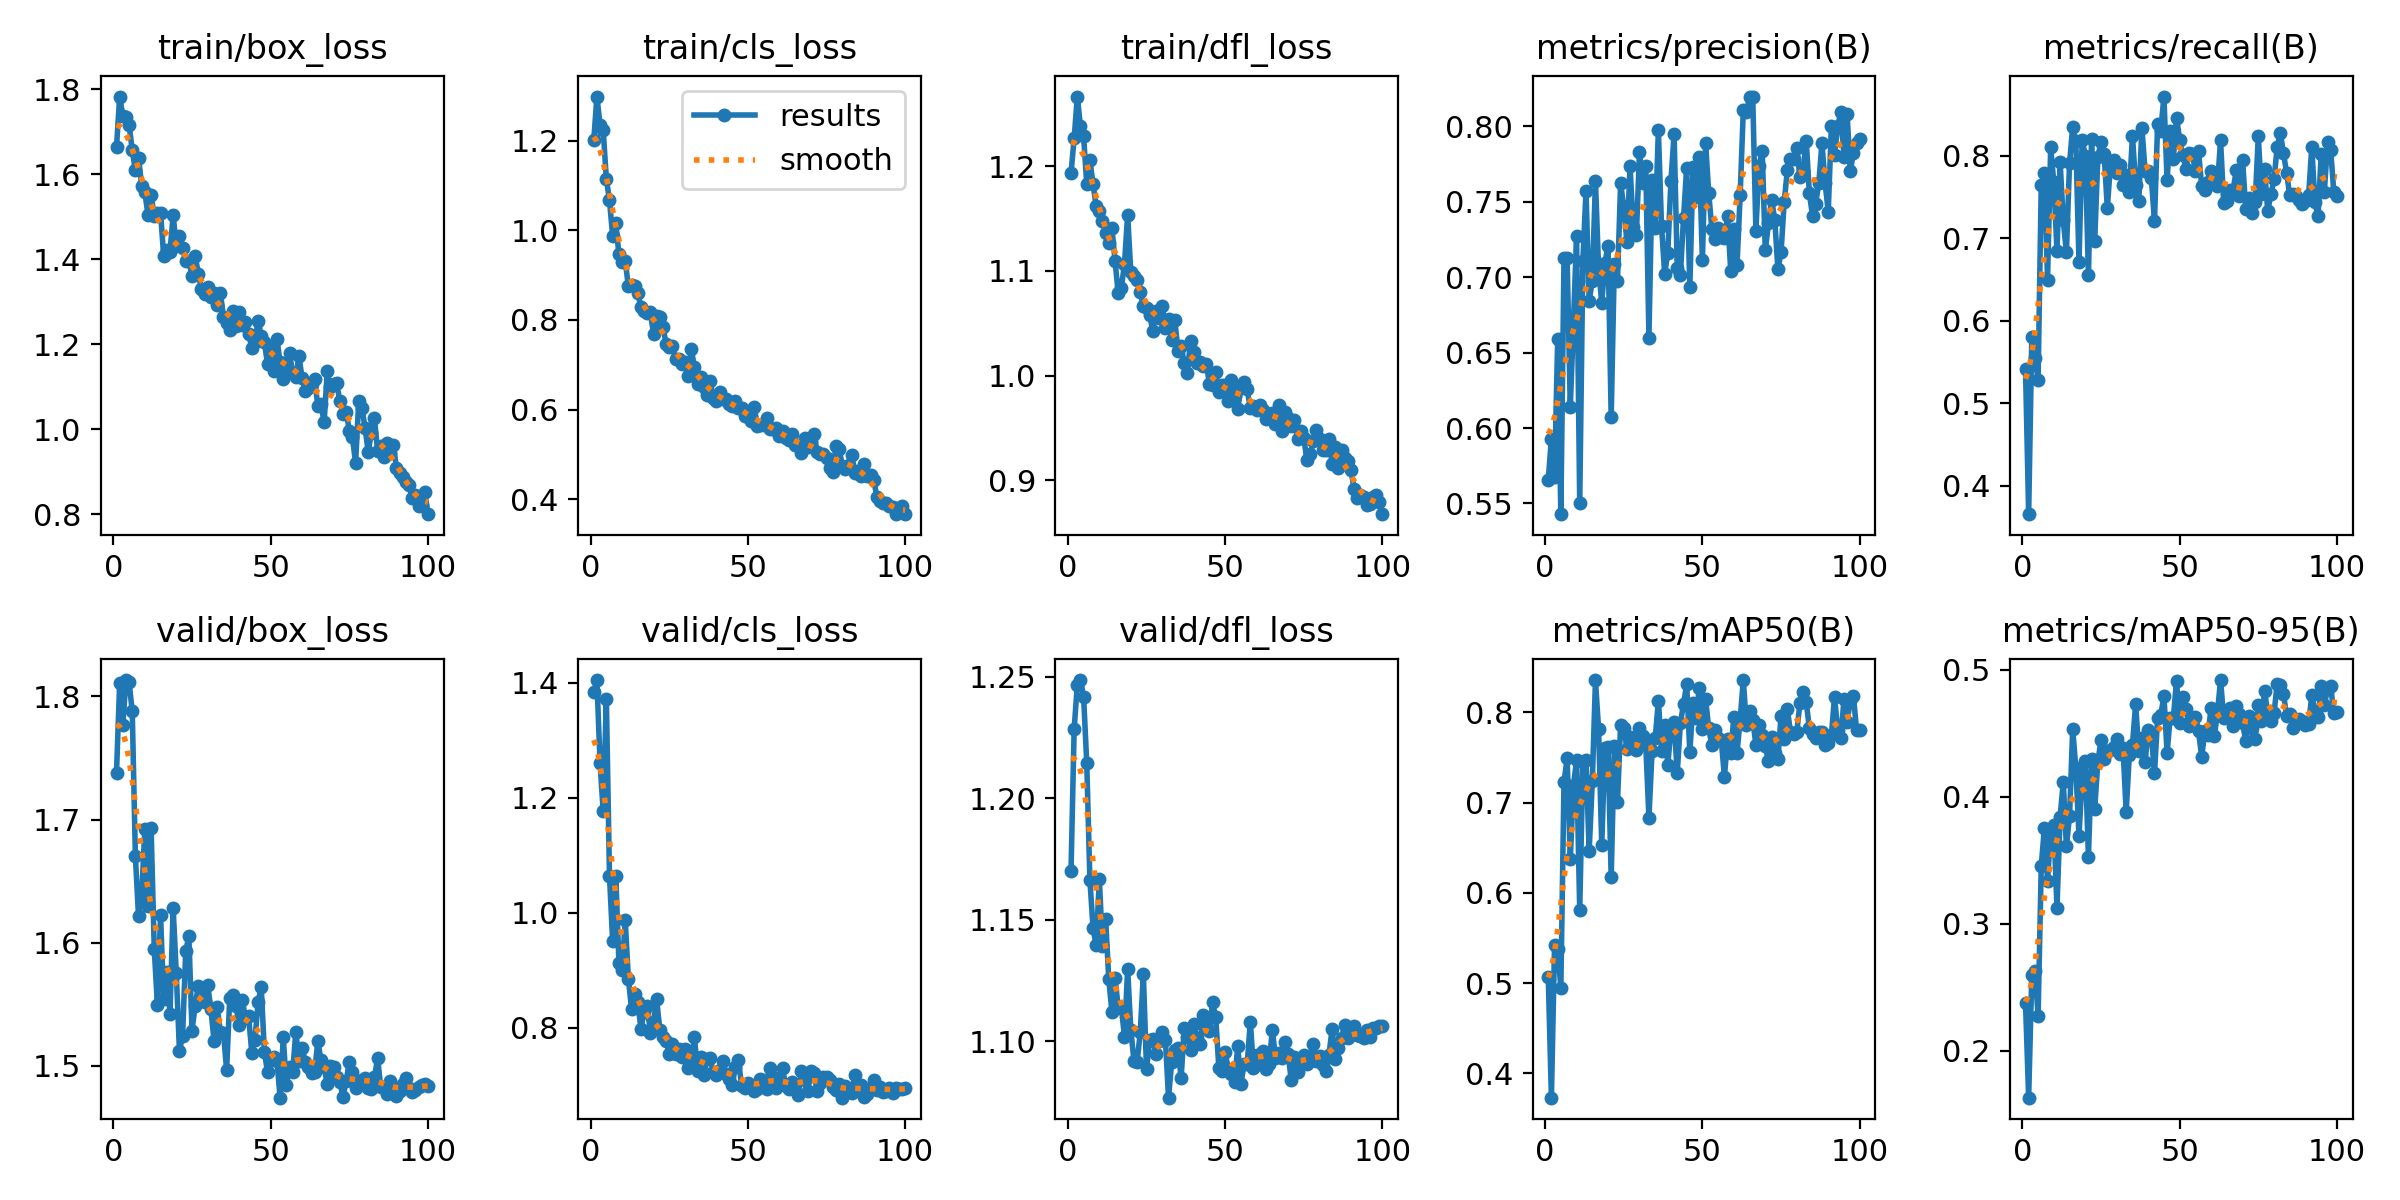

The data file committed next to this chart (first rows):
epoch, time, train/box_loss, train/cls_loss, train/dfl_loss, metrics/precision(B), metrics/recall(B), metrics/mAP50(B), metrics/mAP50-95(B), valid/box_loss, valid/cls_loss, valid/dfl_loss, lr/pg0, lr/pg1, lr/pg2
1, 375.1, 1.664, 1.202, 1.194, 0.5658, 0.5413, 0.5063, 0.2376, 1.738, 1.383, 1.17, 0.0005528, 0.0005528, 0.0005528
2, 837.1, 1.783, 1.299, 1.227, 0.5929, 0.3658, 0.373, 0.1632, 1.811, 1.404, 1.229, 0.001098, 0.001098, 0.001098
3, 1257, 1.738, 1.236, 1.267, 0.5677, 0.5803, 0.542, 0.2601, 1.777, 1.26, 1.247, 0.001631, 0.001631, 0.001631
4, 1751, 1.736, 1.224, 1.238, 0.6591, 0.5548, 0.5373, 0.2628, 1.813, 1.176, 1.249, 0.001617, 0.001617, 0.001617
5, 2242, 1.717, 1.115, 1.229, 0.5429, 0.5282, 0.4945, 0.2278, 1.811, 1.372, 1.242, 0.001601, 0.001601, 0.001601
6, 2717, 1.657, 1.067, 1.183, 0.7127, 0.7648, 0.7225, 0.3455, 1.788, 1.063, 1.215, 0.001584, 0.001584, 0.001584
7, 3182, 1.609, 0.9881, 1.206, 0.7127, 0.7793, 0.7493, 0.3753, 1.67, 0.9502, 1.167, 0.001568, 0.001568, 0.001568
8, 3639, 1.639, 1.017, 1.183, 0.6138, 0.6494, 0.6376, 0.3339, 1.621, 1.063, 1.147, 0.001551, 0.001551, 0.001551
9, 4085, 1.573, 0.9463, 1.162, 0.6694, 0.8098, 0.719, 0.3724, 1.638, 0.9129, 1.139, 0.001535, 0.001535, 0.001535
10, 4537, 1.558, 0.9301, 1.157, 0.7271, 0.7674, 0.7472, 0.378, 1.692, 0.9002, 1.167, 0.001518, 0.001518, 0.001518
11, 4959, 1.505, 0.9307, 1.148, 0.5502, 0.685, 0.5809, 0.3126, 1.629, 0.9861, 1.139, 0.001502, 0.001502, 0.001502
12, 5438, 1.55, 0.8759, 1.136, 0.711, 0.792, 0.7446, 0.3839, 1.693, 0.885, 1.15, 0.001485, 0.001485, 0.001485
13, 5966, 1.503, 0.879, 1.127, 0.7573, 0.7214, 0.7477, 0.4118, 1.595, 0.833, 1.125, 0.001469, 0.001469, 0.001469
14, 6463, 1.508, 0.8761, 1.141, 0.6841, 0.6826, 0.6467, 0.3609, 1.549, 0.8583, 1.112, 0.001452, 0.001452, 0.001452
15, 6928, 1.509, 0.8595, 1.109, 0.6976, 0.7905, 0.7235, 0.3852, 1.622, 0.8438, 1.126, 0.001436, 0.001436, 0.001436
16, 7447, 1.408, 0.8282, 1.079, 0.7639, 0.835, 0.8354, 0.4534, 1.554, 0.7977, 1.114, 0.001419, 0.001419, 0.001419
17, 7924, 1.422, 0.8205, 1.084, 0.7054, 0.817, 0.7814, 0.4223, 1.576, 0.8273, 1.114, 0.001403, 0.001403, 0.001403
18, 8375, 1.418, 0.8151, 1.107, 0.683, 0.6706, 0.6529, 0.3694, 1.542, 0.8367, 1.102, 0.001386, 0.001386, 0.001386
19, 8837, 1.503, 0.8173, 1.154, 0.7092, 0.8186, 0.761, 0.4154, 1.628, 0.7908, 1.13, 0.00137, 0.00137, 0.00137
20, 9314, 1.432, 0.7688, 1.099, 0.7207, 0.8, 0.7614, 0.4284, 1.575, 0.8093, 1.105, 0.001353, 0.001353, 0.001353
21, 9751, 1.454, 0.8079, 1.095, 0.607, 0.6553, 0.617, 0.3525, 1.512, 0.8487, 1.092, 0.001337, 0.001337, 0.001337
22, 10205, 1.426, 0.8069, 1.091, 0.7089, 0.8206, 0.7628, 0.4296, 1.524, 0.7949, 1.091, 0.00132, 0.00132, 0.00132
23, 10668, 1.396, 0.7837, 1.079, 0.6976, 0.6968, 0.7005, 0.3906, 1.593, 0.7829, 1.104, 0.001304, 0.001304, 0.001304
24, 11107, 1.396, 0.7473, 1.066, 0.7621, 0.7988, 0.7865, 0.4278, 1.605, 0.7771, 1.128, 0.001287, 0.001287, 0.001287
25, 11528, 1.362, 0.739, 1.064, 0.7465, 0.8158, 0.7832, 0.4444, 1.529, 0.7544, 1.088, 0.001271, 0.001271, 0.001271
26, 11929, 1.409, 0.7409, 1.058, 0.7236, 0.802, 0.76, 0.4294, 1.549, 0.7722, 1.1, 0.001254, 0.001254, 0.001254
27, 12346, 1.366, 0.7117, 1.043, 0.7737, 0.7364, 0.7723, 0.4351, 1.565, 0.7535, 1.101, 0.001238, 0.001238, 0.001238
28, 12756, 1.331, 0.7128, 1.062, 0.7329, 0.7886, 0.7712, 0.437, 1.556, 0.7632, 1.095, 0.001221, 0.001221, 0.001221
29, 13167, 1.319, 0.7012, 1.055, 0.7277, 0.7951, 0.7585, 0.4394, 1.552, 0.7479, 1.1, 0.001205, 0.001205, 0.001205
30, 13584, 1.334, 0.707, 1.067, 0.7827, 0.7794, 0.7828, 0.4459, 1.565, 0.7625, 1.104, 0.001188, 0.001188, 0.001188
31, 13982, 1.312, 0.675, 1.046, 0.7621, 0.7889, 0.7739, 0.4338, 1.546, 0.7299, 1.101, 0.001172, 0.001172, 0.001172
32, 14378, 1.322, 0.7357, 1.054, 0.7738, 0.7639, 0.7637, 0.4382, 1.521, 0.7442, 1.077, 0.001155, 0.001155, 0.001155
33, 14768, 1.293, 0.6944, 1.034, 0.66, 0.7759, 0.6835, 0.388, 1.548, 0.7827, 1.091, 0.001139, 0.001139, 0.001139
34, 15149, 1.321, 0.6575, 1.053, 0.7642, 0.7562, 0.757, 0.433, 1.528, 0.725, 1.096, 0.001122, 0.001122, 0.001122
35, 15595, 1.265, 0.6736, 1.024, 0.7327, 0.8238, 0.7713, 0.441, 1.527, 0.7485, 1.097, 0.001106, 0.001106, 0.001106
36, 15992, 1.251, 0.651, 1.029, 0.7974, 0.7648, 0.8128, 0.4731, 1.497, 0.7171, 1.085, 0.001089, 0.001089, 0.001089
37, 16362, 1.233, 0.6313, 1.012, 0.7342, 0.7448, 0.7577, 0.4359, 1.555, 0.746, 1.105, 0.001073, 0.001073, 0.001073
38, 16773, 1.277, 0.6631, 1.003, 0.7022, 0.8335, 0.7856, 0.4466, 1.557, 0.7462, 1.102, 0.001056, 0.001056, 0.001056
39, 17142, 1.244, 0.6255, 1.033, 0.7163, 0.7812, 0.742, 0.4271, 1.548, 0.7222, 1.096, 0.00104, 0.00104, 0.00104
40, 17527, 1.277, 0.6189, 1.022, 0.7639, 0.7814, 0.7818, 0.4523, 1.533, 0.7178, 1.107, 0.001023, 0.001023, 0.001023
41, 17927, 1.246, 0.6397, 1.012, 0.7947, 0.7722, 0.7889, 0.4487, 1.553, 0.7264, 1.101, 0.001007, 0.001007, 0.001007
42, 18310, 1.252, 0.6232, 1.013, 0.7064, 0.7205, 0.7331, 0.4185, 1.539, 0.7412, 1.099, 0.0009904, 0.0009904, 0.0009904
43, 18686, 1.225, 0.6231, 1.009, 0.7016, 0.8388, 0.7882, 0.4622, 1.54, 0.7185, 1.111, 0.0009739, 0.0009739, 0.0009739
44, 19037, 1.192, 0.6121, 1.011, 0.7392, 0.8302, 0.8093, 0.4641, 1.511, 0.7103, 1.107, 0.0009574, 0.0009574, 0.0009574
45, 19395, 1.205, 0.607, 0.9922, 0.7725, 0.8714, 0.8313, 0.4797, 1.521, 0.6992, 1.104, 0.0009409, 0.0009409, 0.0009409
46, 19758, 1.256, 0.6192, 0.9909, 0.6933, 0.7699, 0.7562, 0.4345, 1.552, 0.7319, 1.116, 0.0009244, 0.0009244, 0.0009244
47, 20137, 1.22, 0.6034, 1.003, 0.7729, 0.8296, 0.81, 0.4624, 1.564, 0.7437, 1.11, 0.0009078, 0.0009078, 0.0009078
48, 20516, 1.205, 0.6027, 0.9847, 0.7533, 0.7963, 0.7937, 0.4621, 1.511, 0.6982, 1.089, 0.0008913, 0.0008913, 0.0008913
49, 20858, 1.154, 0.5846, 0.991, 0.7798, 0.846, 0.8271, 0.4913, 1.495, 0.6951, 1.088, 0.0008748, 0.0008748, 0.0008748
50, 21206, 1.189, 0.5836, 0.991, 0.7113, 0.819, 0.7813, 0.4578, 1.505, 0.7034, 1.095, 0.0008583, 0.0008583, 0.0008583
51, 21556, 1.138, 0.5752, 0.9754, 0.7892, 0.8002, 0.8153, 0.4786, 1.507, 0.6975, 1.088, 0.0008418, 0.0008418, 0.0008418
52, 21893, 1.213, 0.605, 0.9961, 0.7561, 0.784, 0.7823, 0.4692, 1.504, 0.6893, 1.086, 0.0008253, 0.0008253, 0.0008253
53, 22220, 1.157, 0.5641, 0.9801, 0.732, 0.8034, 0.7639, 0.456, 1.474, 0.6932, 1.083, 0.0008088, 0.0008088, 0.0008088
54, 22626, 1.119, 0.5657, 0.9683, 0.7252, 0.8024, 0.7802, 0.462, 1.523, 0.71, 1.098, 0.0007923, 0.0007923, 0.0007923
55, 23008, 1.149, 0.5645, 0.9885, 0.7326, 0.781, 0.7715, 0.4631, 1.484, 0.7084, 1.082, 0.0007758, 0.0007758, 0.0007758
56, 23409, 1.18, 0.5805, 0.9941, 0.7265, 0.8049, 0.7692, 0.4518, 1.499, 0.693, 1.09, 0.0007593, 0.0007593, 0.0007593
57, 23786, 1.132, 0.5563, 0.9868, 0.7257, 0.7629, 0.7288, 0.4313, 1.495, 0.73, 1.09, 0.0007428, 0.0007428, 0.0007428
58, 24165, 1.123, 0.5567, 0.9688, 0.7403, 0.7585, 0.7707, 0.4516, 1.528, 0.7135, 1.108, 0.0007263, 0.0007263, 0.0007263
59, 24553, 1.171, 0.5579, 0.9713, 0.7043, 0.768, 0.7546, 0.4488, 1.504, 0.6948, 1.089, 0.0007098, 0.0007098, 0.0007098
60, 24929, 1.12, 0.541, 0.967, 0.7318, 0.7815, 0.7951, 0.4702, 1.515, 0.7027, 1.094, 0.0006933, 0.0006933, 0.0006933
... 40 more rows
